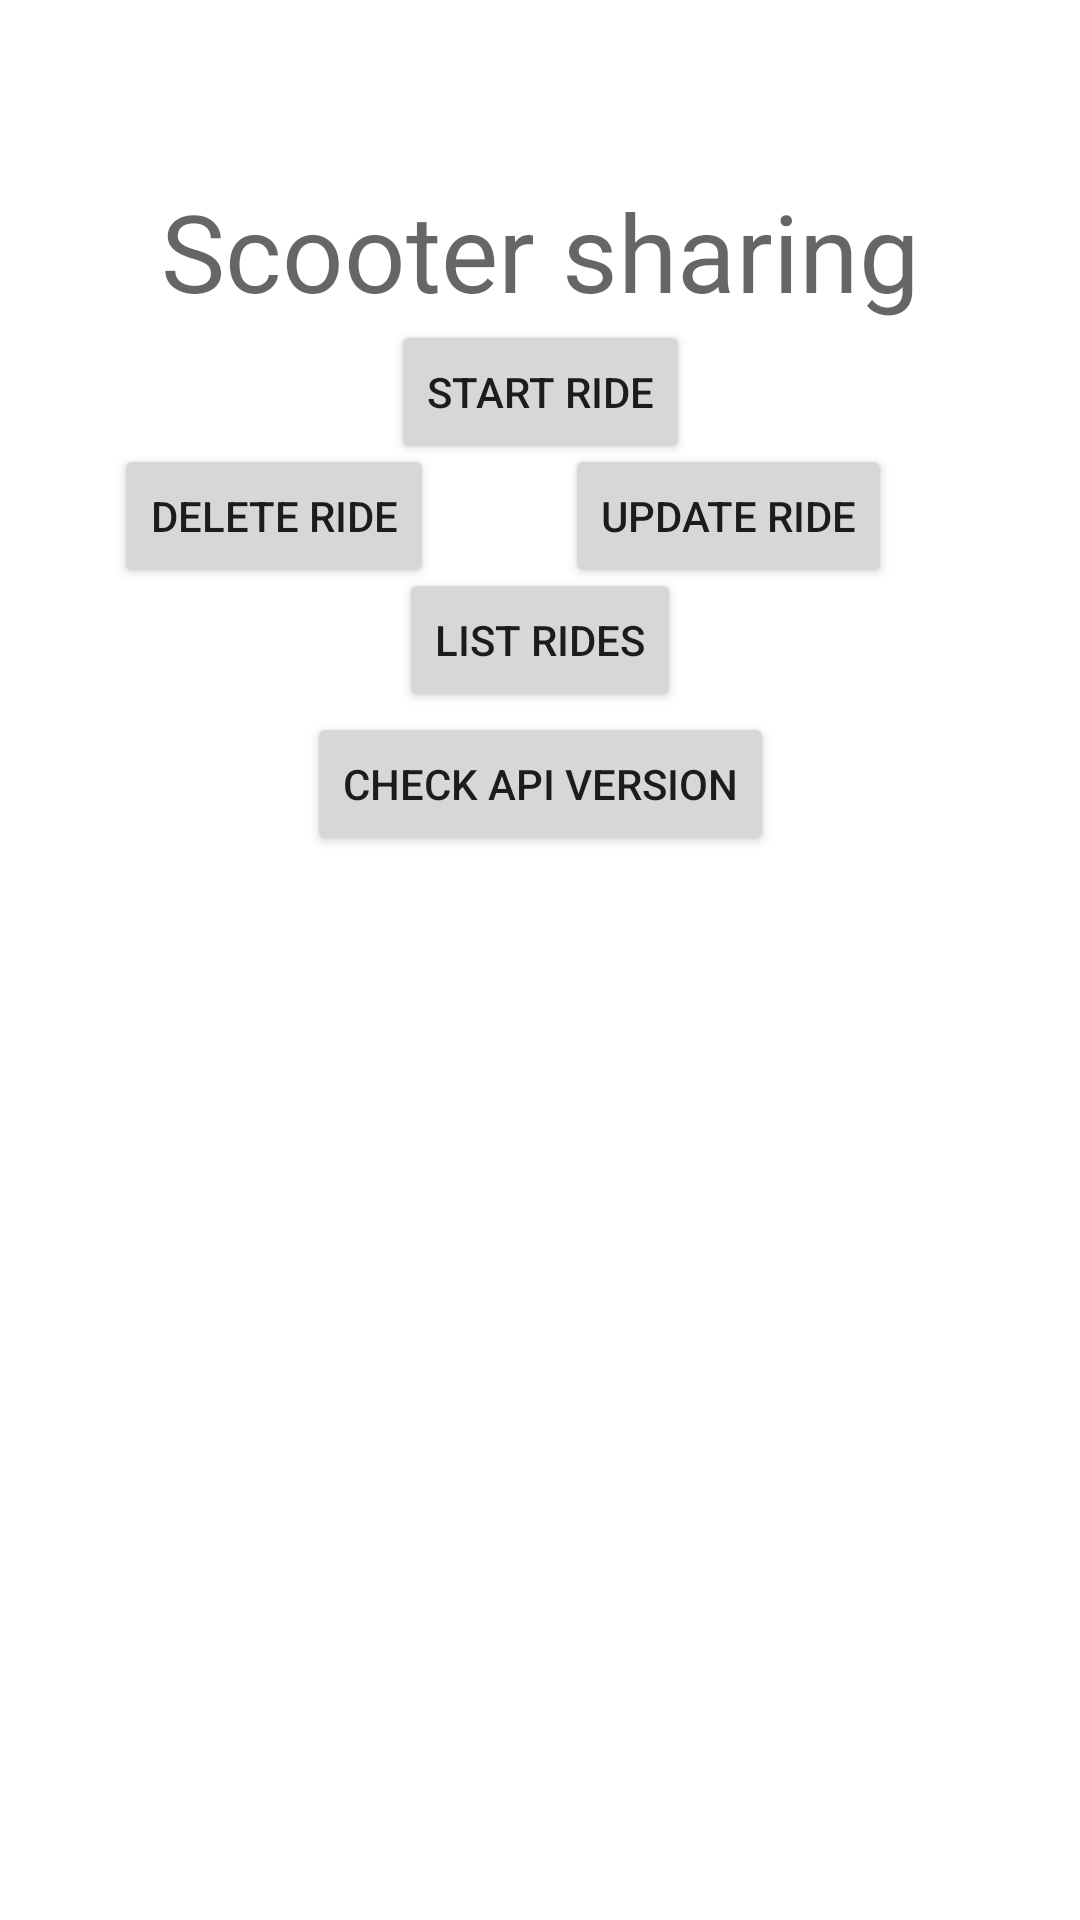

Here is an Android app screen rendered from its layout file. Give the layout XML and the strings, colors and styles it references.
<!-- AndroidManifest.xml: application theme Theme.ScooterShare -->
<!-- res/layout/fragment_main.xml -->
<?xml version="1.0" encoding="utf-8"?>
<androidx.constraintlayout.widget.ConstraintLayout xmlns:android="http://schemas.android.com/apk/res/android"
    xmlns:app="http://schemas.android.com/apk/res-auto"
    xmlns:tools="http://schemas.android.com/tools"
    android:layout_width="match_parent"
    android:layout_height="match_parent"
    tools:context=".MainFragment">


    <TextView
        android:id="@+id/textHeader"
        android:layout_width="wrap_content"
        android:layout_height="wrap_content"
        android:hint="@string/app_title_name"
        android:textSize="36sp"
        app:layout_constraintBottom_toBottomOf="parent"
        app:layout_constraintEnd_toEndOf="parent"
        app:layout_constraintHorizontal_bias="0.5"
        app:layout_constraintStart_toStartOf="parent"
        app:layout_constraintTop_toTopOf="parent"
        app:layout_constraintVertical_bias="0.1" />





    <Button
        android:id="@+id/StartRideButton"
        android:layout_width="wrap_content"
        android:layout_height="wrap_content"
        android:layout_gravity="center"
        android:text="@string/start_ride_button"
        app:layout_constraintBottom_toBottomOf="parent"
        app:layout_constraintEnd_toEndOf="parent"
        app:layout_constraintHorizontal_bias="0.5"
        app:layout_constraintStart_toStartOf="parent"
        app:layout_constraintTop_toTopOf="parent"
        app:layout_constraintVertical_bias="0.18" />


    <Button
        android:id="@+id/UpdateRideButton"
        android:layout_width="wrap_content"
        android:layout_height="wrap_content"
        android:layout_gravity="center"
        android:text="@string/update_ride_button"
        app:layout_constraintBottom_toBottomOf="parent"
        app:layout_constraintEnd_toEndOf="parent"
        app:layout_constraintHorizontal_bias="0.75"
        app:layout_constraintStart_toStartOf="parent"
        app:layout_constraintTop_toTopOf="parent"
        app:layout_constraintVertical_bias="0.25" />

    <Button
        android:id="@+id/DeleteRideButton"
        android:layout_width="wrap_content"
        android:layout_height="wrap_content"
        android:layout_gravity="center"
        android:text="@string/delete_ride_button"
        app:layout_constraintBottom_toBottomOf="parent"
        app:layout_constraintEnd_toEndOf="parent"
        app:layout_constraintHorizontal_bias="0.15"
        app:layout_constraintStart_toStartOf="parent"
        app:layout_constraintTop_toTopOf="parent"
        app:layout_constraintVertical_bias="0.25" />

    <Button
        android:id="@+id/ShowListButton"
        android:layout_width="wrap_content"
        android:layout_height="wrap_content"
        android:layout_gravity="center"
        android:text="@string/List_rides_button"
        app:layout_constraintBottom_toBottomOf="parent"
        app:layout_constraintEnd_toEndOf="parent"
        app:layout_constraintHorizontal_bias="0.5"
        app:layout_constraintStart_toStartOf="parent"
        app:layout_constraintTop_toTopOf="parent"
        app:layout_constraintVertical_bias="0.32" />

    <Button
        android:id="@+id/API_button"
        android:layout_width="wrap_content"
        android:layout_height="wrap_content"
        android:layout_gravity="center"
        android:text="@string/API"
        app:layout_constraintBottom_toBottomOf="parent"
        app:layout_constraintEnd_toEndOf="parent"
        app:layout_constraintHorizontal_bias="0.5"
        app:layout_constraintStart_toStartOf="parent"
        app:layout_constraintTop_toBottomOf="@+id/ShowListButton"
        app:layout_constraintVertical_bias="0.0" />

    <TextView
        android:id="@+id/APIversion"
        android:layout_width="wrap_content"
        android:layout_height="wrap_content"
        android:text=""
        android:textSize="20sp"
        app:layout_constraintBottom_toBottomOf="parent"
        app:layout_constraintEnd_toEndOf="parent"
        app:layout_constraintHorizontal_bias="0.5"
        app:layout_constraintStart_toStartOf="parent"
        app:layout_constraintTop_toBottomOf="@+id/API_button"
        app:layout_constraintVertical_bias="0.0" />

    <ListView
        android:id="@+id/scooterList"
        android:layout_width="0dp"
        android:layout_height="0dp"
        android:layout_marginTop="30dp"
        app:layout_constraintBottom_toBottomOf="parent"
        app:layout_constraintEnd_toEndOf="parent"
        app:layout_constraintHorizontal_bias="0.0"
        app:layout_constraintStart_toStartOf="parent"
        app:layout_constraintTop_toBottomOf="@+id/API_button"
        app:layout_constraintVertical_bias="0.0" />

</androidx.constraintlayout.widget.ConstraintLayout>
<!-- resources referenced by this layout -->
<resources>
  <string name="API">Check API version </string>
  <string name="List_rides_button">List rides</string>
  <string name="app_title_name">Scooter sharing</string>
  <string name="delete_ride_button">Delete ride</string>
  <string name="start_ride_button">Start ride</string>
  <string name="update_ride_button">Update ride</string>
  <style name="Theme.ScooterShare" parent="Theme.MaterialComponents.DayNight.DarkActionBar">
          
          <item name="colorPrimary">@color/purple_500</item>
          <item name="colorPrimaryVariant">@color/purple_700</item>
          <item name="colorOnPrimary">@color/white</item>
          
          <item name="colorSecondary">@color/teal_200</item>
          <item name="colorSecondaryVariant">@color/teal_700</item>
          <item name="colorOnSecondary">@color/black</item>
          
          <item name="android:statusBarColor">?attr/colorPrimaryVariant</item>
          
      </style>
  <color name="purple_500">#FF6200EE</color>
  <color name="purple_700">#FF3700B3</color>
  <color name="white">#FFFFFFFF</color>
  <color name="teal_200">#FF03DAC5</color>
  <color name="teal_700">#FF018786</color>
  <color name="black">#FF000000</color>
</resources>
